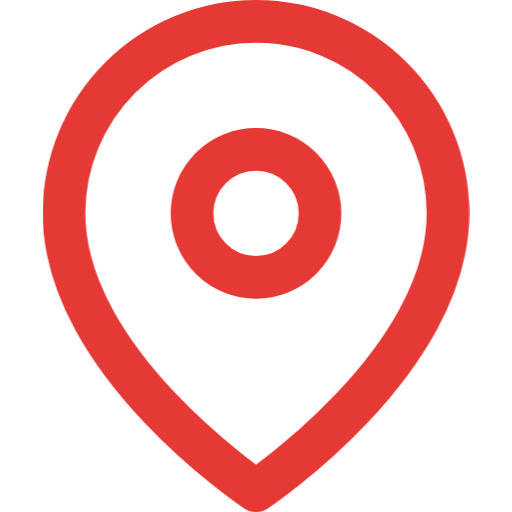
t = 0.00 s
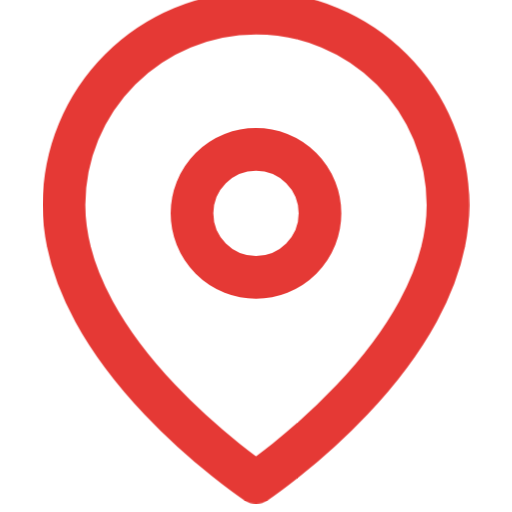
t = 0.25 s
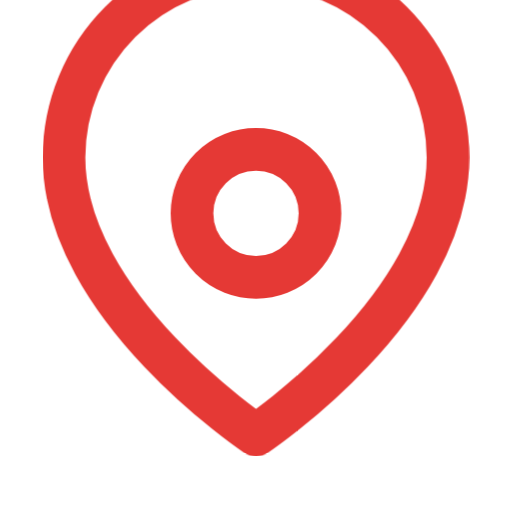
t = 0.75 s
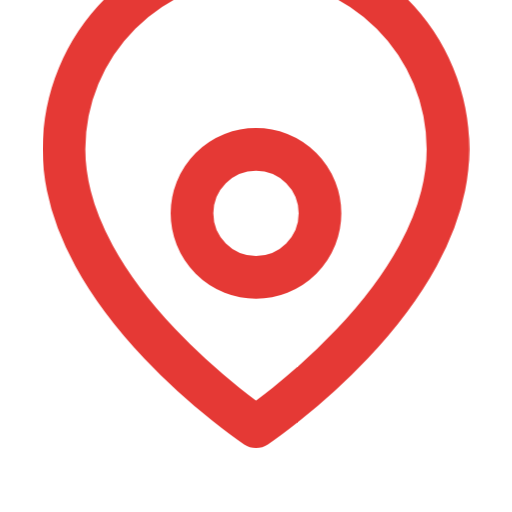
t = 1.00 s
t = 1.25 s: frame unchanged from t = 0.75 s, image omitted
t = 1.75 s: frame unchanged from t = 0.25 s, image omitted

The animated SVG that drew these frames (rendered in a browser with its animation timeline set to each time). Animation: 1 CSS @keyframes rule; one cycle of 2.00 s, repeats indefinitely.

<svg width="24" height="24" viewBox="0 0 24 24" fill="none" xmlns="http://www.w3.org/2000/svg">
  <defs>
    <style>
      @keyframes pinJump {
        0%, 100% { transform: translateY(0); }
        50% { transform: translateY(-3px); }
      }
      #pin-path {
        animation: pinJump 2s ease-in-out infinite;
        transform-origin: center bottom;
      }
    </style>
  </defs>
  <path id="pin-path" d="M21 10C21 17 12 23 12 23C12 23 3 17 3 10C3 7.61305 3.94821 5.32387 5.63604 3.63604C7.32387 1.94821 9.61305 1 12 1C14.3869 1 16.6761 1.94821 18.364 3.63604C20.0518 5.32387 21 7.61305 21 10Z" stroke="#E53935" stroke-width="2" stroke-linecap="round" stroke-linejoin="round"/>
  <circle id="pin-center" cx="12" cy="10" r="3" stroke="#E53935" stroke-width="2" stroke-linecap="round" stroke-linejoin="round"/>
</svg>
